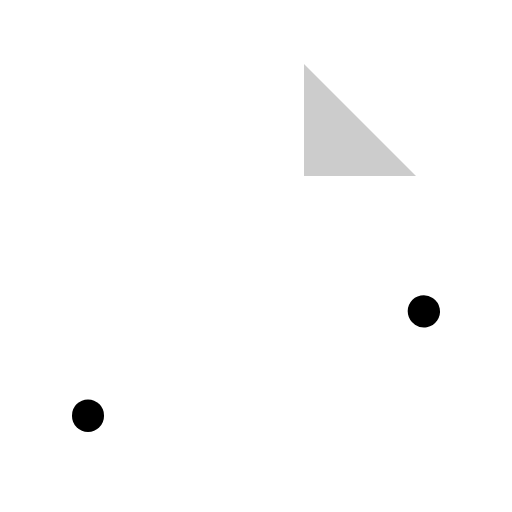
t = 0.00 s
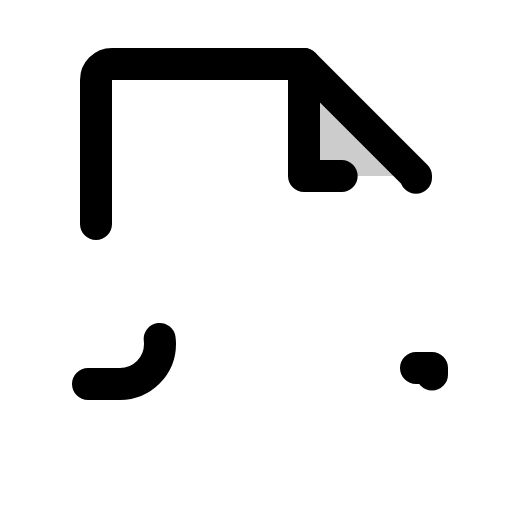
t = 1.20 s
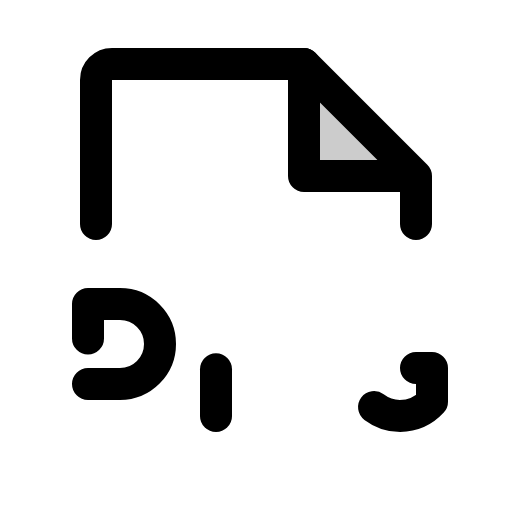
t = 1.58 s
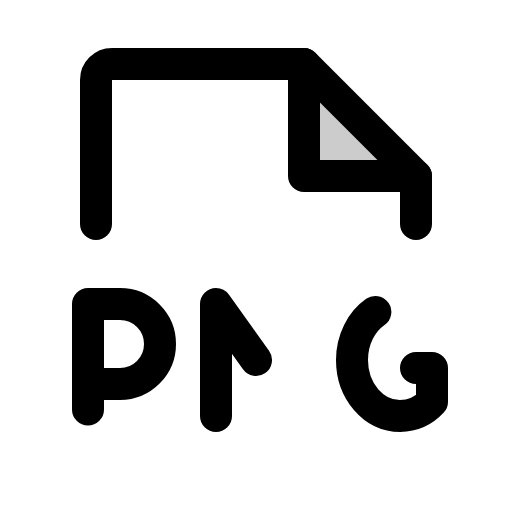
t = 1.95 s
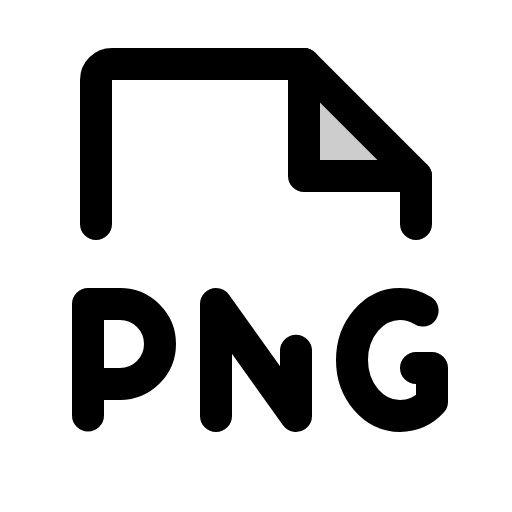
t = 2.33 s
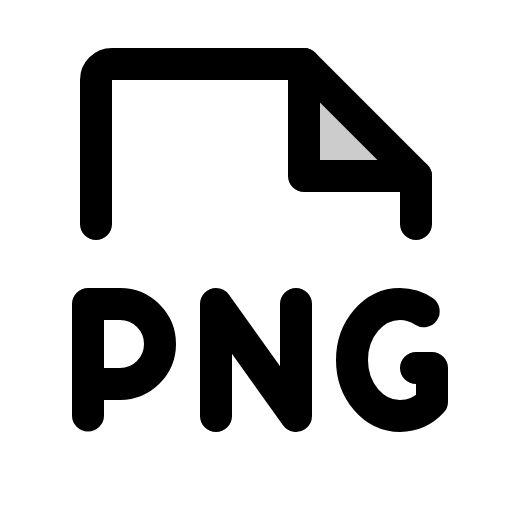
t = 2.70 s

The animated SVG that drew these frames (rendered in a browser with its animation timeline set to each time). Animation: 1 CSS @keyframes rule; one cycle of 2.70 s.

<svg xmlns="http://www.w3.org/2000/svg" viewBox="0 0 256 256">
  <style>
    .draw-line {
      stroke-dasharray: 1;
      stroke-dashoffset: 1;
      animation: phosphor-draw-in 1.5s ease-in-out forwards;
    }
    @keyframes phosphor-draw-in {
      to { stroke-dashoffset: 0; }
    }
  </style><rect width="256" height="256" fill="none"/><polygon points="152 32 152 88 208 88 152 32" opacity="0.2"/><path d="M48,112V40a8,8,0,0,1,8-8h96l56,56v24" fill="none" stroke="currentColor" stroke-linecap="round" stroke-linejoin="round" stroke-width="16" class="draw-line" pathLength="1" style="animation-delay: 0s"/><polyline points="152 32 152 88 208 88" fill="none" stroke="currentColor" stroke-linecap="round" stroke-linejoin="round" stroke-width="16" class="draw-line" pathLength="1" style="animation-delay: 0.3s"/><path d="M44,192H60a20,20,0,0,0,0-40H44v56" fill="none" stroke="currentColor" stroke-linecap="round" stroke-linejoin="round" stroke-width="16" class="draw-line" pathLength="1" style="animation-delay: 0.6s"/><path d="M208,184h8v16.87A22.12,22.12,0,0,1,200,208c-13.25,0-24-12.54-24-28s10.75-28,24-28a21.28,21.28,0,0,1,12,3.75" fill="none" stroke="currentColor" stroke-linecap="round" stroke-linejoin="round" stroke-width="16" class="draw-line" pathLength="1" style="animation-delay: 0.9s"/><polyline points="108 208 108 152 148 208 148 152" fill="none" stroke="currentColor" stroke-linecap="round" stroke-linejoin="round" stroke-width="16" class="draw-line" pathLength="1" style="animation-delay: 1.2s"/></svg>
